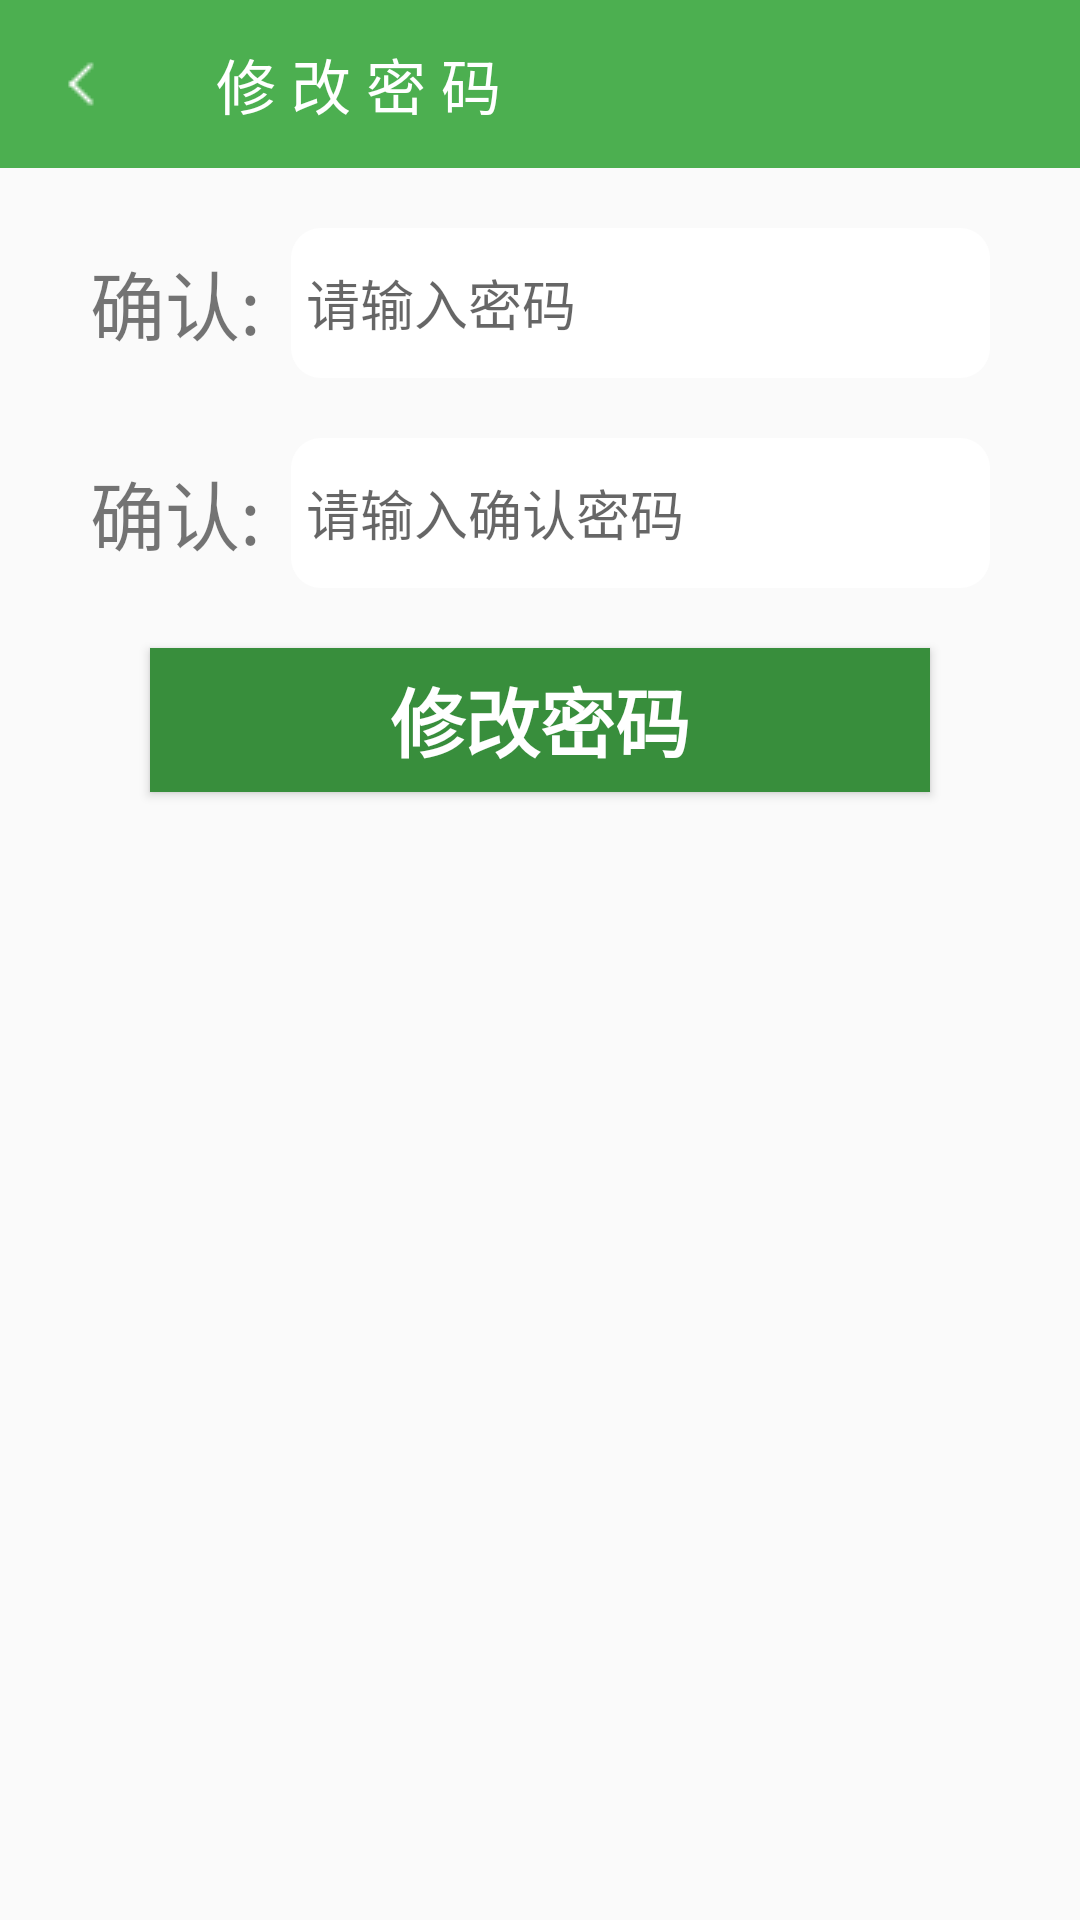

The Android layout XML behind this screen, and the referenced resources:
<!-- AndroidManifest.xml: application theme Theme.OrderFood -->
<!-- res/layout/activity_update_pwd_user.xml -->
<?xml version="1.0" encoding="utf-8"?>
<LinearLayout xmlns:android="http://schemas.android.com/apk/res/android"
    xmlns:app="http://schemas.android.com/apk/res-auto"
    xmlns:tools="http://schemas.android.com/tools"
    android:layout_width="match_parent"
    android:layout_height="match_parent"
    android:layout_gravity="center_horizontal|center_vertical"
    android:background="@drawable/bac"
    android:orientation="vertical"
    tools:context=".user.activity.UpdatePwdUserActivity">

    <androidx.appcompat.widget.Toolbar
        android:id="@+id/update_business_pwd"
        android:layout_width="match_parent"
        android:layout_height="wrap_content"
        android:background="@color/colorPrimary"
        app:navigationIcon="@drawable/back"
        app:title="修 改 密 码"
        app:titleTextColor="#FFFFFF"

        />


    <LinearLayout
        android:layout_width="match_parent"
        android:layout_height="match_parent"
        android:layout_gravity="center_horizontal|center_vertical"
        android:gravity="center_horizontal"
        android:orientation="vertical"
        android:paddingLeft="30dp"
        android:paddingRight="30dp">


        <LinearLayout
            android:layout_width="match_parent"
            android:layout_height="wrap_content"
            android:layout_marginTop="20dp"
            android:gravity="center_vertical"
            android:orientation="horizontal">

            <TextView
                android:layout_width="wrap_content"
                android:layout_height="wrap_content"
                android:text="确认:"
                android:textSize="25sp" />

            <EditText
                android:id="@+id/update_business_pwd_one"
                style="@style/MyEditStyle"
                android:layout_width="match_parent"
                android:background="@drawable/circle_background"
                android:hint="请输入密码"
                android:inputType="textPassword" />
        </LinearLayout>


        <LinearLayout
            android:layout_width="match_parent"
            android:layout_height="wrap_content"
            android:layout_marginTop="20dp"
            android:gravity="center_vertical"
            android:orientation="horizontal">

            <TextView
                android:layout_width="wrap_content"
                android:layout_height="wrap_content"
                android:text="确认:"
                android:textSize="25sp" />

            <EditText
                android:id="@+id/update_business_pwd_two"
                style="@style/MyEditStyle"
                android:layout_width="match_parent"
                android:background="@drawable/circle_background"
                android:hint="请输入确认密码"
                android:inputType="textPassword" />
        </LinearLayout>


        <Button
            android:id="@+id/update_business_pwd_button"
            style="@style/MyBtnStyle"
            android:layout_width="match_parent"
            android:layout_height="wrap_content"
            android:foreground="?android:attr/selectableItemBackground"
            android:text="修改密码"
            android:textStyle="bold"

            />


    </LinearLayout>


</LinearLayout>
<!-- resources referenced by this layout -->
<resources>
  <color name="colorPrimary">@color/green_500</color>
  <!-- drawable back: png bitmap (drawable, 237 bytes) -->
  <!-- drawable circle_background (drawable) -->
  <?xml version="1.0" encoding="utf-8"?>
  <selector xmlns:android="http://schemas.android.com/apk/res/android">
      
  
      <item>
          <shape>
              <solid android:color="#FFFFFF" /> 
              <corners android:radius="10dp" /> 
          </shape>
      </item>
  
  
  
  </selector>
  <style name="MyBtnStyle">
          <item name="android:textColor">@color/white</item>
          <item name="android:textSize">25sp</item>
          <item name="android:background">@drawable/btn_bg_selector</item>
          <item name="android:layout_marginLeft">20dp</item>
          <item name="android:layout_marginTop">20dp</item>
          <item name="android:layout_marginRight">20dp</item>
      </style>
  <style name="MyEditStyle">
          <item name="android:background">@drawable/edit_text_bg</item>
          <item name="android:layout_height">50dp</item>
          <item name="android:layout_marginLeft">10dp</item>
          <item name="android:paddingLeft">5dp</item>
          <item name="android:textSize">18sp</item>
      </style>
  <style name="Theme.OrderFood" parent="Base.Theme.OrderFood" />
  <color name="green_500">#4CAF50</color>
  <color name="white">#FFFFFFFF</color>
  <!-- drawable btn_bg_selector (drawable) -->
  <?xml version="1.0" encoding="utf-8"?>
  <selector xmlns:android="http://schemas.android.com/apk/res/android">
      <item android:state_pressed="true" android:drawable="@color/colorPrimary" />
      <item android:state_pressed="false" android:drawable="@color/colorPrimaryVariant" />
  </selector>
  <!-- drawable edit_text_bg (drawable) -->
  <?xml version="1.0" encoding="utf-8"?>
  <shape xmlns:android="http://schemas.android.com/apk/res/android"
      android:shape="rectangle">
      <stroke
          android:width="3dp"
          android:color="@color/colorPrimary" />
      <corners android:radius="10dp" />
  </shape>
  <style name="Base.Theme.OrderFood" parent="Theme.MaterialComponents.DayNight.NoActionBar.Bridge">
          
          <item name="colorPrimary">@color/colorPrimary</item>
          <item name="colorPrimaryVariant">@color/colorPrimaryVariant</item>
          <item name="colorOnPrimary">@color/white</item>
          <item name="colorAccent">@color/colorAccent</item>
          <item name="android:statusBarColor">?attr/colorPrimaryVariant</item>
          
      </style>
  <color name="colorPrimaryVariant">@color/green_700</color>
  <color name="colorAccent">#F4511E</color>
  <color name="green_700">#388E3C</color>
</resources>
